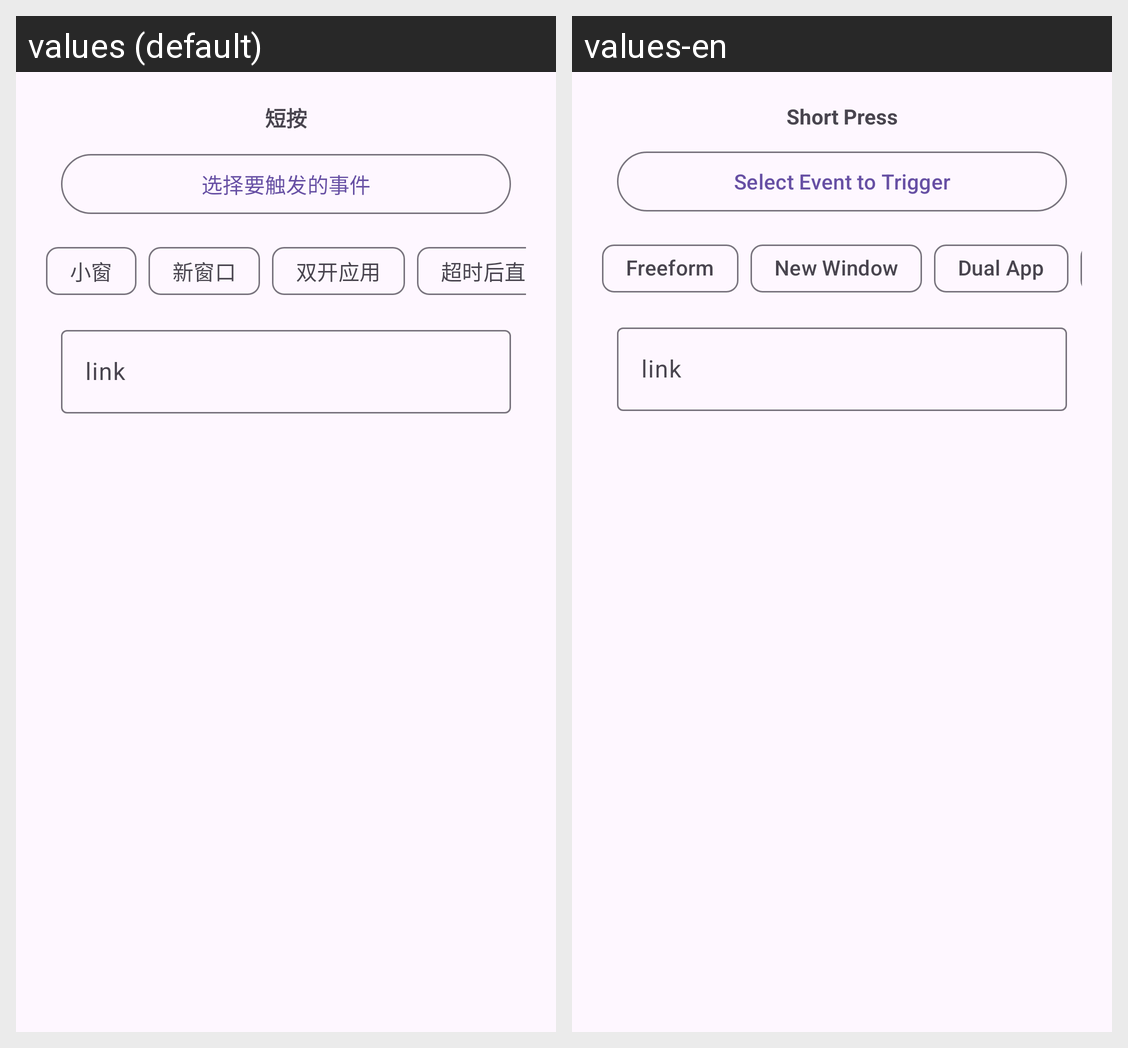

Locale-by-locale string values for the Android screen shown in this grid:
Android screen res/layout/activity_gesture_add_action_config.xml rendered under 2 locales, left to right: values (default), values-en. Device: Nexus 5 (rendered at 1080×1920; each locale shown at half size, 540×960, under a caption strip naming it); theme Theme.GestureEVO.
Strings drawn on this screen, with the default value and each locale's value (text and hints the layout hard-codes, and strings that could not be matched under every locale, appear in the picture but are not listed):

gesture_add_action_config_short_press
  values: 短按
  values-en: Short Press

gesture_add_action_config_select_event
  values: 选择要触发的事件
  values-en: Select Event to Trigger

gesture_add_action_config_freeform
  values: 小窗
  values-en: Freeform

gesture_add_action_config_new_window
  values: 新窗口
  values-en: New Window

gesture_add_action_config_dual_open
  values: 双开应用
  values-en: Dual App

gesture_add_action_config_link_hint
  values: link
  values-en: link
